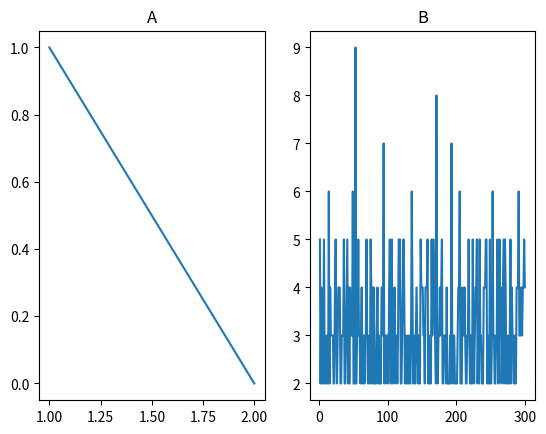
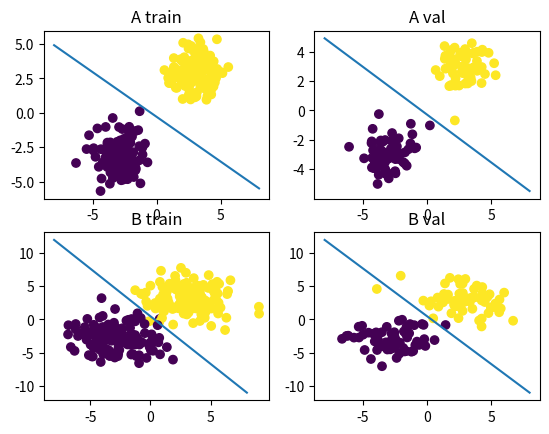

Generate these figures, in order, with matplotlib:
import numpy as np
import matplotlib.pyplot as plt
from numpy import random


AX1 = np.random.multivariate_normal([-3, -3], np.identity(2), size = 200)
AX2 = np.random.multivariate_normal([3, 3], np.identity(2), size = 200)

BX1 = np.random.multivariate_normal([-3, -3], 3 * np.identity(2), size = 200)
BX2 = np.random.multivariate_normal([3, 3], 3 * np.identity(2), size = 200)

index1 = np.array(random.choice(200, size = 60, replace = False))
AX1_val = AX1[index1]
AX1_train = AX1[np.setdiff1d(np.arange(200), index1)]

index2 = np.array(random.choice(200, size = 60, replace = False))
AX2_val = AX2[index2]
AX2_train = AX2[np.setdiff1d(np.arange(200), index2)]

index3 = np.array(random.choice(200, size = 60, replace = False))
BX1_val = BX1[index3]
BX1_train = BX1[np.setdiff1d(np.arange(200), index3)]

index4 = np.array(random.choice(200, size = 60, replace = False))
BX2_val = BX2[index4]
BX2_train = BX2[np.setdiff1d(np.arange(200), index4)]


w_a = np.array([0, 0])
b_a = 0
n = 0.01
miss_a = []
AX_train = np.vstack([AX1_train, AX2_train])
AY_train = np.hstack([-np.ones(140), np.ones(140)])


for i in range(300):
    miss = 0

    perm = np.random.permutation(280)
    AX_train = AX_train[perm]
    AY_train = AY_train[perm]

    for j in range(280):
        if AY_train[j] * (np.dot(w_a, AX_train[j]) + b_a) <= 0:
            w_a = w_a + n * AY_train[j] * AX_train[j]
            b_a = b_a + n * AY_train[j]
            miss += 1


    miss_a.append(miss)
    if miss == 0:
        print("Early stop for A at epoch", i+1)
        break






w_b = np.array([0, 0])
b_b = 0
n = 0.01
miss_b = []
BX_train = np.vstack([BX1_train, BX2_train])
BY_train = np.hstack([-np.ones(140), np.ones(140)])


for i in range(300):
    miss = 0

    perm = np.random.permutation(280)
    BX_train = BX_train[perm]
    BY_train = BY_train[perm]

    for j in range(280):
        if BY_train[j] * (np.dot(w_b, BX_train[j]) + b_b) <= 0:
            w_b = w_b + n * BY_train[j] * BX_train[j]
            b_b = b_b + n * BY_train[j]
            miss += 1


    miss_b.append(miss)
    if miss == 0:
        print("Early stop for B at epoch", i+1)
        break


plt.subplot(1,2,1)
plt.plot(range(1, len(miss_a) + 1, 1), miss_a)
plt.title("A")
plt.subplot(1,2,2)
plt.plot(range(1, len(miss_b) + 1, 1), miss_b)
plt.title("B")
plt.show()





AX_val = np.vstack([AX1_val, AX2_val])
AY_val = np.hstack([-np.ones(60), np.ones(60)])

plt.subplot(2,2,1)
plt.scatter(AX_train[:, 0], AX_train[:, 1], c = AY_train)
plt.title("A train")

x_line = np.linspace(-8, 8, 100)
y = -(w_a[0] * x_line + b_a) / (w_a[1] + 1e-10)
plt.plot(x_line, y)


plt.subplot(2,2,2)
plt.scatter(AX_val[:, 0], AX_val[:, 1], c = AY_val)
plt.title("A val")

x_line = np.linspace(-8, 8, 100)
y = -(w_a[0] * x_line + b_a) / (w_a[1] + 1e-10)
plt.plot(x_line, y)




BX_val = np.vstack([BX1_val, BX2_val])
BY_val = np.hstack([-np.ones(60), np.ones(60)])

plt.subplot(2,2,3)
plt.scatter(BX_train[:, 0], BX_train[:, 1], c = BY_train)
plt.title("B train")

x_line = np.linspace(-8, 8, 100)
y = -(w_b[0] * x_line + b_b) / (w_b[1] + 1e-10)
plt.plot(x_line, y)


plt.subplot(2,2,4)
plt.scatter(BX_val[:, 0], BX_val[:, 1], c = BY_val)
plt.title("B val")

x_line = np.linspace(-8, 8, 100)
y = -(w_b[0] * x_line + b_b) / (w_b[1] + 1e-10)
plt.plot(x_line, y)


plt.show()



correct_a = 0
for i in range(60):
    if np.dot(w_a, AX1_val[i]) + b_a <= 0:
        correct_a += 1
for i in range(60):
    if np.dot(w_a, AX2_val[i]) + b_a > 0:
        correct_a += 1
print("Test accuracy for A: ", correct_a/120)

correct_b = 0
for i in range(60):
    if np.dot(w_b, BX1_val[i]) + b_b <= 0:
        correct_b += 1
for i in range(60):
    if np.dot(w_b, BX2_val[i]) + b_b > 0:
        correct_b += 1
print("Test accuracy for B: ", correct_b/120)
